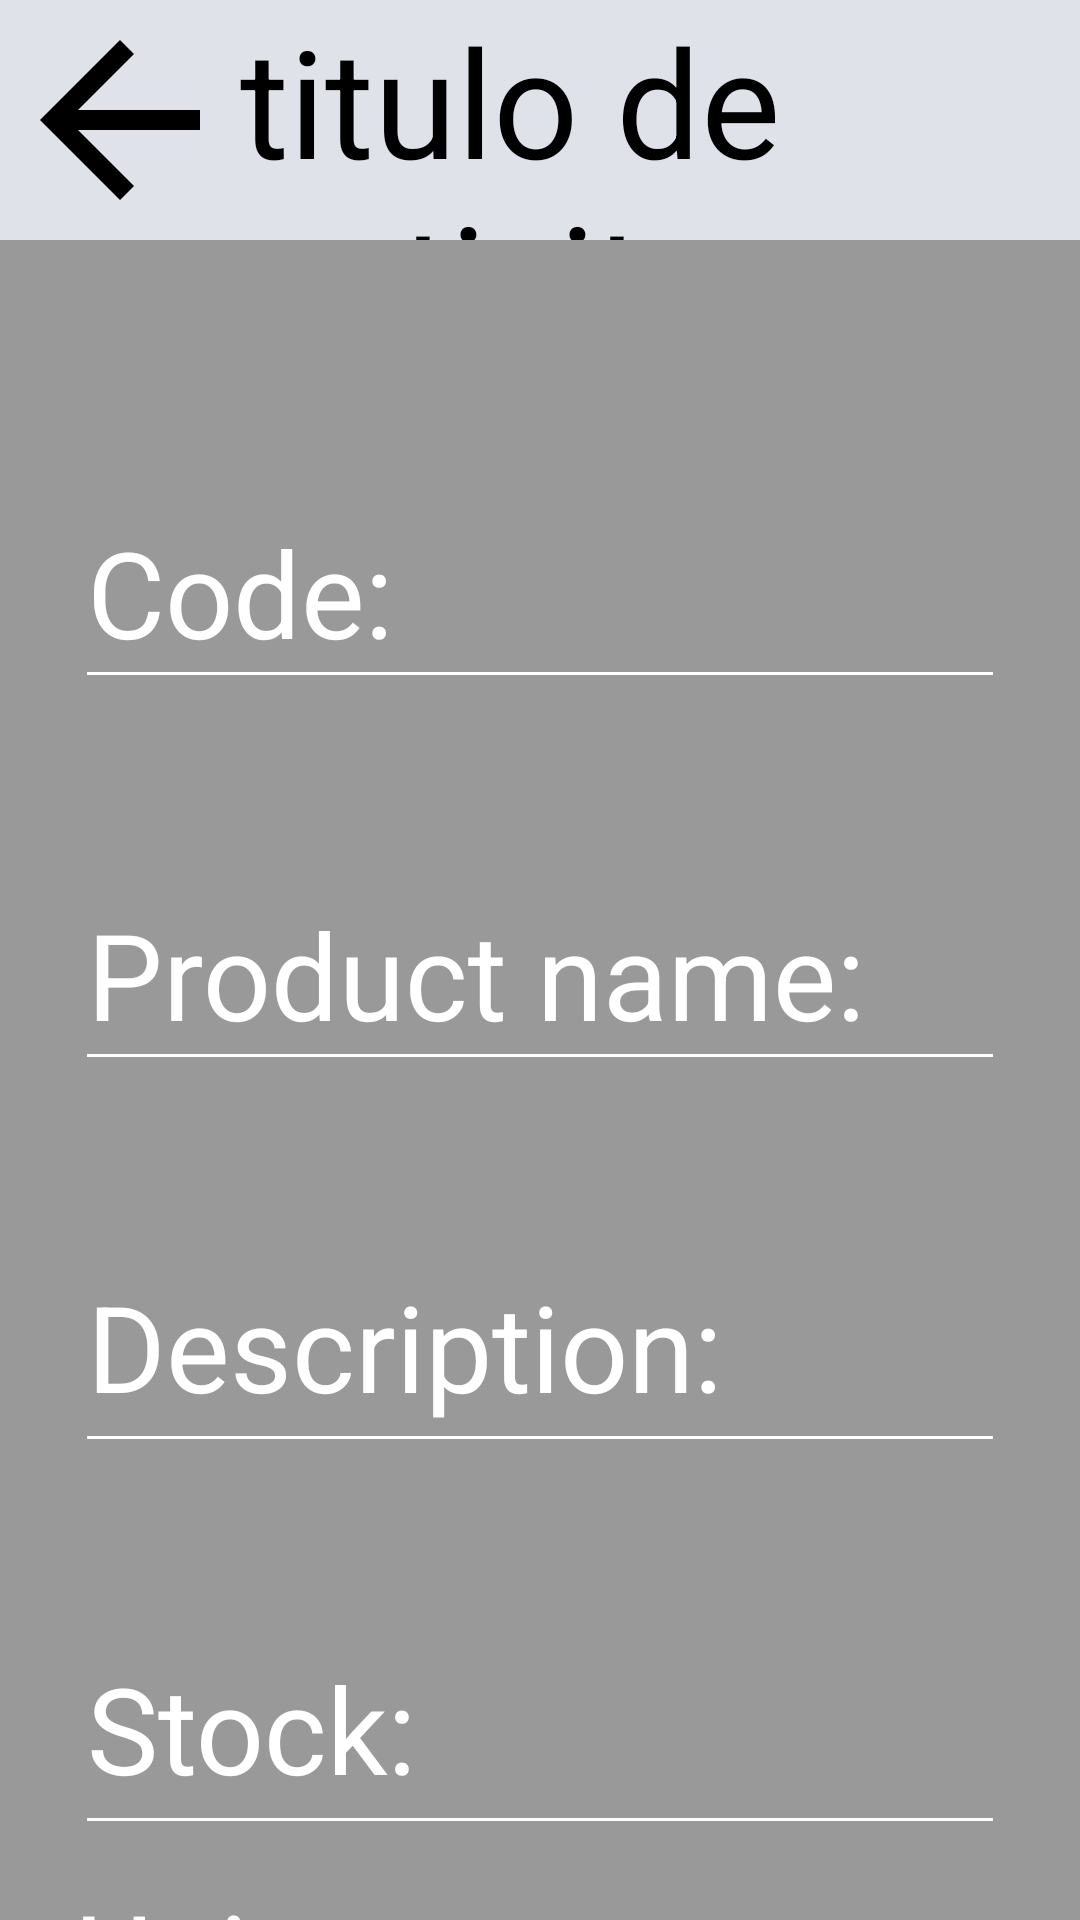

The Android layout XML behind this screen, and the referenced resources:
<!-- AndroidManifest.xml: application theme Theme.KioskoSnacks -->
<!-- res/layout/activity_add_product.xml -->
<?xml version="1.0" encoding="utf-8"?>
<androidx.constraintlayout.widget.ConstraintLayout xmlns:android="http://schemas.android.com/apk/res/android"
    xmlns:app="http://schemas.android.com/apk/res-auto"
    xmlns:tools="http://schemas.android.com/tools"
    android:layout_width="match_parent"
    android:layout_height="match_parent"
    android:background="@color/backgroundGray"
    tools:context=".Activitys.AddProductActivity">

    <include
        android:id="@+id/include"
        layout="@layout/nav_bar"
        app:layout_constraintEnd_toEndOf="parent"
        app:layout_constraintStart_toStartOf="parent"
        app:layout_constraintTop_toTopOf="parent" />

    <include
        layout="@layout/form_product"
        android:layout_width="match_parent"
        android:layout_height="wrap_content"
        android:layout_marginStart="20dp"
        android:layout_marginTop="50dp"
        android:layout_marginEnd="20dp"
        app:layout_constraintBottom_toBottomOf="parent"
        app:layout_constraintEnd_toEndOf="parent"
        app:layout_constraintStart_toStartOf="parent"
        app:layout_constraintTop_toBottomOf="@+id/include"
        app:layout_constraintVertical_bias="0.15" />

</androidx.constraintlayout.widget.ConstraintLayout>
<!-- res/layout/nav_bar.xml (included above) -->
<?xml version="1.0" encoding="utf-8"?>
<androidx.constraintlayout.widget.ConstraintLayout xmlns:android="http://schemas.android.com/apk/res/android"
    xmlns:app="http://schemas.android.com/apk/res-auto"
    xmlns:tools="http://schemas.android.com/tools"
    android:layout_width="match_parent"
    android:layout_height="wrap_content">

    <com.google.android.material.appbar.AppBarLayout
        android:layout_width="match_parent"
        android:layout_height="wrap_content"
        android:background="@color/colorCardView"
        android:theme="@style/Theme.KioskoSnacks.AppBarOverlay"
        tools:ignore="MissingConstraints">

        <LinearLayout
            style="@style/parent"
            android:orientation="horizontal">

            <FrameLayout
                android:id="@+id/backActivity"
                android:layout_width="80dp"
                android:layout_height="80dp">

                <ImageView
                    android:layout_width="match_parent"
                    android:layout_height="match_parent"
                    android:layout_gravity="center"
                    android:tint="@color/black"
                    app:srcCompat="?attr/actionModeCloseDrawable"
                    tools:ignore="UseAppTint" />
            </FrameLayout>

            <LinearLayout style="@style/parentFull">

                <TextView
                    android:id="@+id/titulo"
                    style="@style/parentFull"
                    android:gravity="left | center"
                    android:text="titulo de activity"
                    android:textColor="@color/black"
                    android:textSize="@dimen/navBarText" />
            </LinearLayout>
        </LinearLayout>
    </com.google.android.material.appbar.AppBarLayout>
</androidx.constraintlayout.widget.ConstraintLayout>
<!-- res/layout/form_product.xml (included above) -->
<?xml version="1.0" encoding="utf-8"?>
<LinearLayout xmlns:android="http://schemas.android.com/apk/res/android"
    xmlns:app="http://schemas.android.com/apk/res-auto"
    xmlns:tools="http://schemas.android.com/tools"
    android:layout_width="match_parent"
    android:layout_height="wrap_content"
    android:background="@color/backgroundGray"
    android:orientation="vertical">

    <com.google.android.material.textfield.TextInputLayout style="@style/editTextParent">

        <EditText
            android:id="@+id/productCode"
            style="@style/modifiedEditText"
            android:hint="Code:"
            android:inputType="number"
            android:maxLines="1" />
    </com.google.android.material.textfield.TextInputLayout>

    <com.google.android.material.textfield.TextInputLayout style="@style/editTextParent">

        <EditText
            android:id="@+id/productName"
            style="@style/modifiedEditText"
            android:hint="Product name:"
            android:inputType="text"
            android:maxLines="1" />
    </com.google.android.material.textfield.TextInputLayout>

    <com.google.android.material.textfield.TextInputLayout style="@style/editTextParent">

        <EditText
            android:id="@+id/description"
            style="@style/modifiedEditText"
            android:gravity="top"
            android:hint="Description:"
            android:inputType="textMultiLine"
            android:maxLines="3"
            android:scrollbars="vertical" />
    </com.google.android.material.textfield.TextInputLayout>

    <com.google.android.material.textfield.TextInputLayout style="@style/editTextParent">

        <EditText
            android:id="@+id/quantity"
            style="@style/modifiedEditText"
            android:gravity="top"
            android:hint="Stock:"
            android:inputType="number"
            android:scrollbars="vertical" />
    </com.google.android.material.textfield.TextInputLayout>

    <TextView
        style="@style/modifiedEditText"
        android:layout_width="match_parent"
        android:layout_height="wrap_content"
        android:text="Units:"
        android:layout_marginTop="15dp"
        android:textColor="@color/white" />

    <LinearLayout
        android:layout_width="match_parent"
        android:layout_height="wrap_content"
        android:layout_marginTop="15dp">

        <LinearLayout
            android:layout_width="match_parent"
            android:layout_height="match_parent"
            android:layout_weight="1"
            android:background="@drawable/border_black">

            <Spinner
                android:id="@+id/units"
                android:layout_width="match_parent"
                android:layout_height="wrap_content" />
        </LinearLayout>

        <LinearLayout
            android:layout_width="match_parent"
            android:layout_height="match_parent"
            android:layout_weight="1" />

    </LinearLayout>

    <com.google.android.material.textfield.TextInputLayout style="@style/editTextParent">

        <EditText
            android:id="@+id/price"
            style="@style/modifiedEditText"
            android:hint="Price"
            android:inputType="numberDecimal"
            android:maxLines="1" />
    </com.google.android.material.textfield.TextInputLayout>

    <TextView
        android:layout_width="match_parent"
        android:layout_height="wrap_content"
        style="@style/modifiedEditText"
        android:textColor="@color/white"
        android:text="Group:"/>

    <LinearLayout
        android:layout_width="match_parent"
        android:layout_height="wrap_content"
        android:layout_marginTop="15dp">

        <LinearLayout
            android:layout_width="match_parent"
            android:layout_height="match_parent"
            android:layout_weight="1"
            android:background="@drawable/border_black">

            <Spinner
                android:id="@+id/group"
                android:layout_width="match_parent"
                android:layout_height="wrap_content" />
        </LinearLayout>

        <LinearLayout
            android:layout_width="match_parent"
            android:layout_height="match_parent"
            android:layout_weight="1" />

    </LinearLayout>


    <com.google.android.material.textfield.TextInputLayout style="@style/editTextParent">

        <EditText
            android:id="@+id/notes"
            style="@style/modifiedEditText"
            android:hint="Notes"
            android:inputType="text"
            android:maxLines="1" />
    </com.google.android.material.textfield.TextInputLayout>

    <LinearLayout
        android:layout_width="match_parent"
        android:layout_height="wrap_content"
        android:layout_marginTop="80dp"
        android:gravity="center">

        <ImageView
            android:id="@+id/imgForm"
            android:layout_width="300dp"
            android:layout_height="300dp"
            android:layout_marginRight="150dp"
            android:src="@color/white" />

        <Button
            android:id="@+id/btnImage"
            android:layout_width="280dp"
            android:layout_height="90dp"
            android:background="@drawable/boton_redondo"
            android:text="Select Image"
            android:textSize="@dimen/textButton" />
    </LinearLayout>

    <br.com.simplepass.loadingbutton.customViews.CircularProgressButton
        android:id="@+id/sendDataProduc"
        android:layout_width="200dp"
        android:layout_height="80dp"
        android:layout_gravity="center"
        android:layout_marginTop="120dp"
        android:layout_marginBottom="10dp"
        android:background="@drawable/boton_redondo"
        android:text="Save"
        android:textSize="@dimen/textButton" />
</LinearLayout>
<!-- resources referenced by this layout -->
<resources>
  <color name="backgroundGray">#999</color>
  <color name="black">#FF000000</color>
  <color name="colorCardView">#DFE3E9</color>
  <color name="white">#FFFFFFFF</color>
  <dimen name="navBarText">50sp</dimen>
  <dimen name="textButton">30sp</dimen>
  <!-- drawable border_black (drawable) -->
  <?xml version="1.0" encoding="utf-8"?>
  <shape xmlns:android="http://schemas.android.com/apk/res/android">
      <solid android:color="@android:color/white" /> 
      <stroke
          android:width="1dp"
          android:color="@color/black" />
  </shape>
  <!-- drawable boton_redondo (drawable) -->
  <?xml version="1.0" encoding="utf-8"?>
  <shape xmlns:android="http://schemas.android.com/apk/res/android">
      
      <corners android:radius="150dp" />
      
      <solid android:color="@color/SEND_DATA_COLOR" />
      
      <stroke
          android:width="1dip"
          android:color="@android:color/white" />
  </shape>
  <style name="Theme.KioskoSnacks.AppBarOverlay" parent="ThemeOverlay.AppCompat.Dark.ActionBar" />
  <style name="editTextParent">
          <item name="android:layout_width">match_parent</item>
          <item name="android:layout_height">wrap_content</item>
          <item name="android:textColorHint">@color/white</item>
          <item name="hintTextColor">@color/white</item>
          <item name="android:layout_marginTop">15dp</item>
          <item name="hintTextAppearance">@style/MyHintTextAppearance</item>
      </style>
  <style name="parent">
          <item name="android:layout_width">match_parent</item>
          <item name="android:layout_height">wrap_content</item>
      </style>
  <style name="parentFull">
          <item name="android:layout_width">match_parent</item>
          <item name="android:layout_height">match_parent</item>
      </style>
  <style name="Theme.KioskoSnacks" parent="Theme.AppCompat.Light.NoActionBar">
          
          <item name="colorPrimary">@color/purple_500</item>
          <item name="colorPrimaryVariant">@color/purple_700</item>
          <item name="colorOnPrimary">@color/white</item>
          
          <item name="colorSecondary">@color/teal_200</item>
          <item name="colorSecondaryVariant">@color/teal_700</item>
          <item name="colorOnSecondary">@color/black</item>
          
          <item name="android:statusBarColor">?attr/colorPrimaryVariant</item>
          
      </style>
  <color name="SEND_DATA_COLOR">#3355FF</color>
  <style name="MyHintTextAppearance" parent="TextAppearance.MaterialComponents.Subtitle1">
          <item name="android:textSize">@dimen/textFormSize</item> 
      </style>
  <style name="colorEditeText">
          <item name="android:textColor">@color/primaryTextColor</item>
          <item name="android:colorAccent">@color/primaryTextColor</item>
          <item name="android:textCursorDrawable">@color/primaryTextColor</item>
      </style>
  <dimen name="textFormSize">40sp</dimen>
  <style name="colorBarraEditText" parent="Theme.AppCompat.Light">
          <item name="colorControlNormal">@color/white</item>
          <item name="colorControlActivated">@color/white</item>
          <item name="android:textColorHighlight">@color/colorGray</item>
      </style>
  <color name="purple_500">#FF6200EE</color>
  <color name="purple_700">#FF3700B3</color>
  <color name="teal_200">#FF03DAC5</color>
  <color name="teal_700">#FF018786</color>
  <color name="primaryTextColor">@color/black</color>
  <color name="colorGray">#999</color>
</resources>
